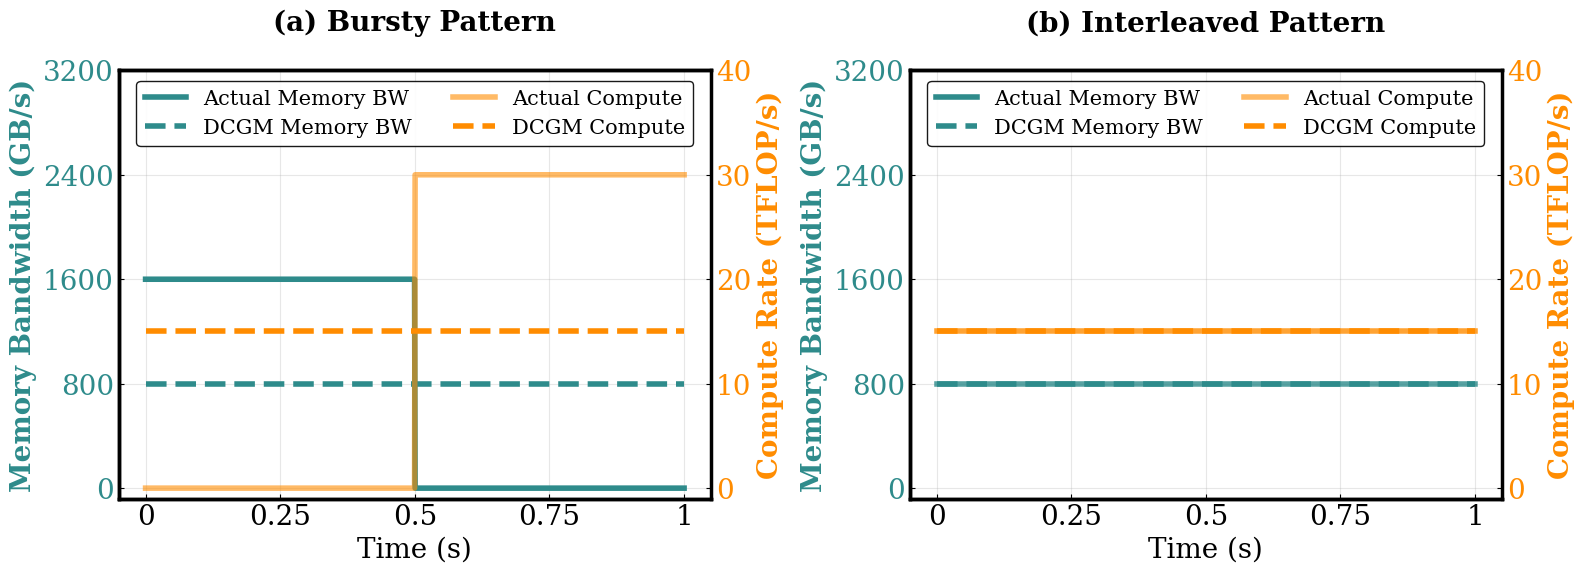

Write the Python code that produced this figure.
import matplotlib.pyplot as plt
import numpy as np
import matplotlib.patches as patches

# Set publication-ready style
plt.style.use('default')
plt.rcParams.update({
    'font.size': 12,
    'font.family': 'serif',
    'axes.linewidth': 1.2,
    'axes.spines.top': False,
    'axes.spines.right': False,
    'xtick.direction': 'in',
    'ytick.direction': 'in',
    'figure.dpi': 300
})

def create_dcgm_comparison():
    """Create Figure 2: DCGM Measurement Accuracy"""
    fig, axes = plt.subplots(1, 2, figsize=(16, 6))
    #fig.suptitle('DCGM Measurement Accuracy Comparison', fontsize=16, fontweight='bold')
    
    time = np.linspace(0, 1, 1000)
    
    # Bursty pattern actual vs DCGM
    # Peak: 200 GB/s for 0.5s, then 0 for 0.5s → Average: 100 GB/s
    mem_actual_bursty = np.where(time <= 0.5, 1600, 0)
    mem_dcgm_bursty = np.full_like(time, 800) 
    
    compute_actual_bursty = np.where(time <= 0.5, 0, 30)
    compute_dcgm_bursty = np.full_like(time, 15.0)
    
    # Interleaved pattern (DCGM matches actual) - keeping this at 400 GB/s steady
    mem_actual_interleaved = np.full_like(time, 800)
    mem_dcgm_interleaved = np.full_like(time, 800)
    
    # Interleaved pattern (DCGM matches actual) - keeping this at 400 GB/s steady
    compute_actual_interleaved = np.full_like(time, 15.0)
    compute_dcgm_interleaved = np.full_like(time, 15.0)

   # Color options - choose one of these:
    
    # Option 1: Teal and Orange
    mem_color = '#2E8B8B'  # Teal
    compute_color = '#FF8C00'  # Dark Orange

    # Bursty comparison
    ax1 = axes[0]
    ax1_twin = ax1.twinx()
    
    # Memory (left y-axis)
    line1 = ax1.plot(time, mem_actual_bursty, color=mem_color, linestyle='-', 
                     linewidth=4, label='Actual Memory BW', alpha=1)
    line2 = ax1.plot(time, mem_dcgm_bursty, color=mem_color, linestyle='--', 
                     linewidth=4, label='DCGM Memory BW')
    

    ax1.set_ylabel('Memory Bandwidth (GB/s)', color=mem_color, fontweight='bold', fontsize=20)
    ax1.set_ylim(-80, 3200)
    ax1.set_yticks([0, 800, 1600, 2400, 3200])
    ax1.set_yticklabels(['0', '800', '1600', '2400', '3200'])
    ax1.tick_params(axis='y', labelcolor=mem_color, labelsize=20)
    
    # Set custom x-axis ticks for left subplot
    ax1.set_xticks([0, 0.25, 0.5, 0.75, 1])
    ax1.set_xticklabels(['0', '0.25', '0.5', '0.75', '1'])
    ax1.tick_params(axis='x', labelsize=20)

    # Compute (right y-axis)
    line3 = ax1_twin.plot(time, compute_actual_bursty, color=compute_color, linestyle='-', 
                          linewidth=4, label='Actual Compute', alpha=0.6)
    line4 = ax1_twin.plot(time, compute_dcgm_bursty, color=compute_color, linestyle='--', 
                          linewidth=4, label='DCGM Compute')

    ax1_twin.set_ylabel('Compute Rate (TFLOP/s)', color=compute_color, fontweight='bold', fontsize=20)
    ax1_twin.set_ylim(-1, 40)
    ax1_twin.set_yticks([0, 10, 20, 30, 40])
    ax1_twin.set_yticklabels(['0', '10', '20', '30', '40'])
    ax1_twin.tick_params(axis='y', labelcolor=compute_color, labelsize=20)
    
    ax1.set_xlabel('Time (s)', fontsize=20)
    ax1.set_title('(a) Bursty Pattern\n', fontweight='bold', fontsize=20)
    ax1.grid(True, alpha=0.3)
    
    # Enable and style ALL FOUR spines for left subplot
    ax1.spines['bottom'].set_linewidth(2.5)  # Bottom axis
    ax1.spines['left'].set_linewidth(2.5)    # Left axis
    ax1.spines['top'].set_linewidth(2.5)     # Top axis
    ax1.spines['right'].set_linewidth(2.5)   # Right axis (will be overridden by twin)
    ax1.spines['top'].set_visible(True)      # Make sure top is visible
    ax1.spines['right'].set_visible(True)    # Make sure right is visible
    
    # Style twin axis spines
    ax1_twin.spines['bottom'].set_linewidth(2.5)
    ax1_twin.spines['left'].set_linewidth(2.5)
    ax1_twin.spines['top'].set_linewidth(2.5)
    ax1_twin.spines['right'].set_linewidth(2.5)
    ax1_twin.spines['top'].set_visible(True)
    ax1_twin.spines['left'].set_visible(True)

        # Create combined legend at top center with 2x2 layout
    lines = line1 + line2 + line3 + line4
    labels = [l.get_label() for l in lines]

        # Position legend at top center of the figure with 2 columns (2x2 layout)
    ax1.legend(lines, labels, 
              loc='upper center',           # Position at top center
              bbox_to_anchor=(0.5, 1),   # Fine-tune position
              ncol=2,                       # 2 columns for 2x2 layout
              fontsize=15,                  # Adjust font size
              frameon=True,                 # Show frame around legend
              fancybox=True,                # Rounded corners
              shadow=False,                  # Drop shadow
              framealpha=0.9,               # Semi-transparent background
              edgecolor='black',            # Border color
              facecolor='white')            # Background color

    # Interleaved comparison
    ax2 = axes[1]
    ax2_twin = ax2.twinx()
    
    # Memory (left y-axis) 
    ax2.plot(time, mem_actual_interleaved, color=mem_color, linestyle='-', 
             linewidth=4, label='Actual Memory BW', alpha=0.8)
    ax2.plot(time, mem_dcgm_interleaved, color=mem_color, linestyle='--', 
             linewidth=4, label='Average Memory BW')
    ax2.set_ylabel('Memory Bandwidth (GB/s)', color=mem_color, fontweight='bold', fontsize=20)
    ax2.set_ylim(-80, 3200)
    ax2.set_yticks([0, 800, 1600, 2400, 3200])
    ax2.set_yticklabels(['0', '800', '1600', '2400', '3200'])
    ax2.tick_params(axis='y', labelcolor=mem_color, labelsize=20)
    
    # Set custom x-axis ticks for left subplot
    ax2.set_xticks([0, 0.25, 0.5, 0.75, 1])
    ax2.set_xticklabels(['0', '0.25', '0.5', '0.75', '1'])
    ax2.tick_params(axis='x', labelsize=20)

    # Compute (right y-axis)
    ax2_twin.plot(time, compute_actual_interleaved, color=compute_color, linestyle='-', 
                  linewidth=4, label='Actual Compute', alpha=0.8)
    ax2_twin.plot(time, compute_dcgm_interleaved, color=compute_color, linestyle='--', 
                  linewidth=4, label='Average Compute')
    ax2_twin.set_ylabel('Compute Rate (TFLOP/s)', color=compute_color, fontweight='bold', fontsize=20)
    ax2_twin.set_ylim(-1, 40)
    ax2_twin.set_yticks([0, 10, 20, 30, 40])
    ax2_twin.set_yticklabels(['0', '10', '20', '30', '40'])
    ax2_twin.tick_params(axis='y', labelcolor=compute_color, labelsize=20)
    
    ax2.set_xlabel('Time (s)', fontsize=20)
    ax2.set_title('(b) Interleaved Pattern\n', fontweight='bold', fontsize=20)
    ax2.grid(True, alpha=0.3)
    
    # Make axis spines bolder for left subplot
    ax2.spines['bottom'].set_linewidth(2.5)  # x-axis line
    ax2.spines['left'].set_linewidth(2.5)    # y-axis line
    ax2_twin.spines['right'].set_linewidth(2.5)  # right y-axis line

    # Enable and style ALL FOUR spines for left subplot
    ax2.spines['bottom'].set_linewidth(2.5)  # Bottom axis
    ax2.spines['left'].set_linewidth(2.5)    # Left axis
    ax2.spines['top'].set_linewidth(2.5)     # Top axis
    ax2.spines['right'].set_linewidth(2.5)   # Right axis (will be overridden by twin)
    ax2.spines['top'].set_visible(True)      # Make sure top is visible
    ax2.spines['right'].set_visible(True)    # Make sure right is visible
    
    # Style twin axis spines
    ax2_twin.spines['bottom'].set_linewidth(2.5)
    ax2_twin.spines['left'].set_linewidth(2.5)
    ax2_twin.spines['top'].set_linewidth(2.5)
    ax2_twin.spines['right'].set_linewidth(2.5)
    ax2_twin.spines['top'].set_visible(True)
    ax2_twin.spines['left'].set_visible(True)

    # Create combined legend at top center with 2x2 layout
    lines = line1 + line2 + line3 + line4
    labels = [l.get_label() for l in lines]
    
    # Position legend at top center of the figure with 2 columns (2x2 layout)
    ax2.legend(lines, labels, 
              loc='upper center',           # Position at top center
              bbox_to_anchor=(0.5, 1),   # Fine-tune position
              ncol=2,                       # 2 columns for 2x2 layout
              fontsize=15,                  # Adjust font size
              frameon=True,                 # Show frame around legend
              fancybox=True,                # Rounded corners
              shadow=False,                  # Drop shadow
              framealpha=0.9,               # Semi-transparent background
              edgecolor='black',            # Border color
              facecolor='white')            # Background color
    
    # Adjust layout to make room for the legend
    plt.tight_layout()
    plt.subplots_adjust(top=0.85)  # Make room for the legend at the top
    
    return fig
    

# Generate all figures
if __name__ == "__main__":
    fig = create_dcgm_comparison()
    
    # Save with maximum quality settings
    fig.savefig('dcgm_comparison.png', 
                dpi=600,                    # Very high DPI for crisp print
                bbox_inches='tight',
                facecolor='white',          # White background
                edgecolor='none',
                format='png',
                metadata={'Creator': 'Matplotlib'})
    
    '''
    # Also save as PDF for vector graphics (scalable)
    fig.savefig('dcgm_comparison_vector.pdf', 
                bbox_inches='tight',
                facecolor='white',
                edgecolor='none',
                format='pdf')
    
    # Save as EPS for publications (vector)
    fig.savefig('dcgm_comparison_vector.eps', 
                bbox_inches='tight',
                facecolor='white',
                edgecolor='none',
                format='eps')
    '''
    